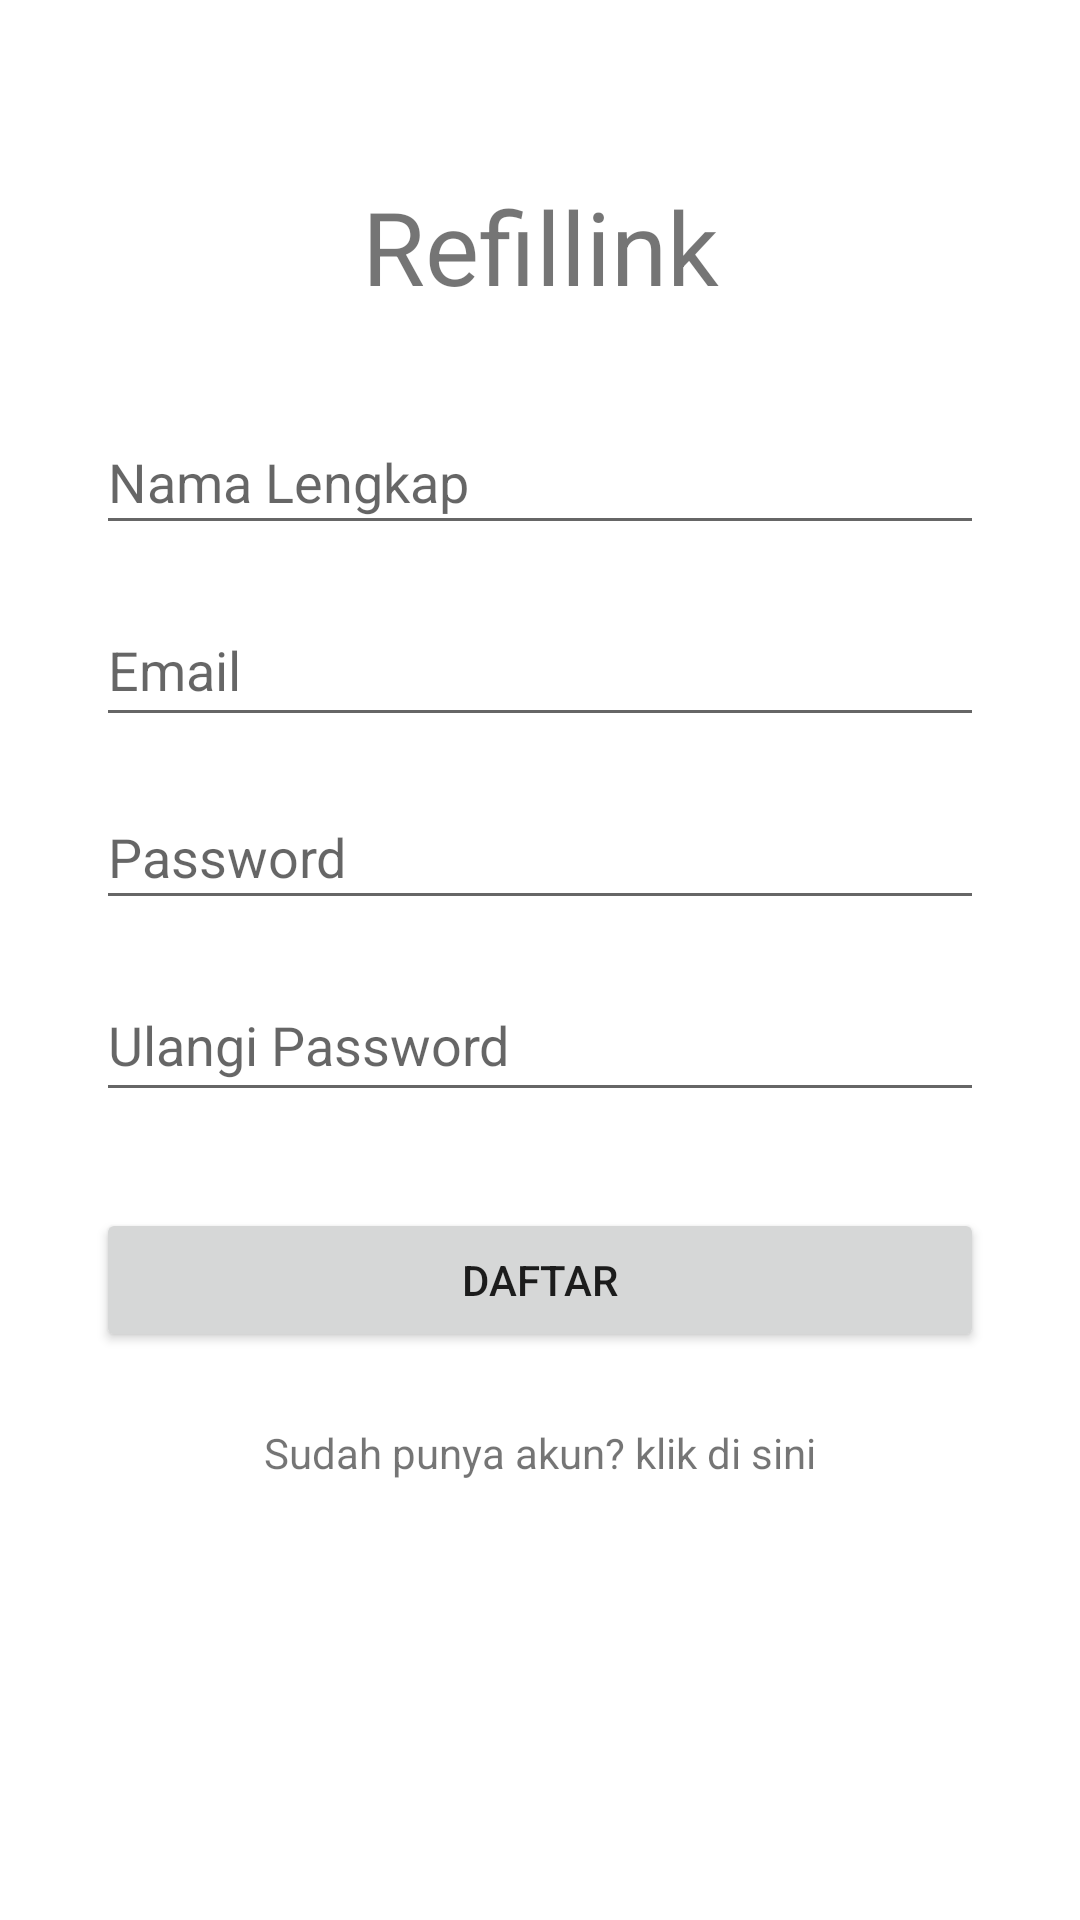

Android layout source for this screen:
<!-- AndroidManifest.xml: application theme Theme.Refillink -->
<!-- res/layout/activity_daftar.xml -->
<?xml version="1.0" encoding="utf-8"?>
<androidx.constraintlayout.widget.ConstraintLayout xmlns:android="http://schemas.android.com/apk/res/android"
    xmlns:app="http://schemas.android.com/apk/res-auto"
    xmlns:tools="http://schemas.android.com/tools"
    android:layout_width="match_parent"
    android:layout_height="match_parent"
    tools:context=".DaftarActivity">

    <TextView
        android:id="@+id/titleTxt"
        android:layout_width="wrap_content"
        android:layout_height="wrap_content"
        android:text="Refillink"
        android:textSize="34sp"
        app:layout_constraintBottom_toBottomOf="parent"
        app:layout_constraintEnd_toEndOf="parent"
        app:layout_constraintStart_toStartOf="parent"
        app:layout_constraintTop_toTopOf="parent"
        app:layout_constraintVertical_bias="0.10" />

    <EditText
        android:id="@+id/fulllNameTxt"
        android:layout_width="0dp"
        android:layout_height="45dp"
        android:layout_marginStart="32dp"
        android:layout_marginTop="32dp"
        android:layout_marginEnd="32dp"
        android:ems="10"
        android:hint="Nama Lengkap"
        android:inputType="textPersonName"
        android:minHeight="48dp"
        app:layout_constraintEnd_toEndOf="parent"
        app:layout_constraintStart_toStartOf="parent"
        app:layout_constraintTop_toBottomOf="@+id/titleTxt"
        tools:ignore="TouchTargetSizeCheck,TouchTargetSizeCheck" />

    <EditText
        android:id="@+id/passwordTxt"
        android:layout_width="0dp"
        android:layout_height="45dp"
        android:layout_marginTop="16dp"
        android:ems="10"
        android:hint="Password"
        android:inputType="textPassword"
        android:minHeight="48dp"
        app:layout_constraintEnd_toEndOf="@+id/emailTxt"
        app:layout_constraintStart_toStartOf="@+id/emailTxt"
        app:layout_constraintTop_toBottomOf="@+id/emailTxt"
        tools:ignore="TouchTargetSizeCheck,SpeakableTextPresentCheck" />

    <Button
        android:id="@+id/daftarBtn"
        android:layout_width="0dp"
        android:layout_height="48dp"
        android:layout_marginTop="32dp"
        android:text="Daftar"
        app:layout_constraintEnd_toEndOf="@+id/password2Txt"
        app:layout_constraintStart_toStartOf="@+id/password2Txt"
        app:layout_constraintTop_toBottomOf="@+id/password2Txt" />

    <EditText
        android:id="@+id/emailTxt"
        android:layout_width="0dp"
        android:layout_height="48dp"
        android:layout_marginTop="16dp"
        android:ems="10"
        android:hint="Email"
        android:inputType="textEmailAddress"
        android:minHeight="48dp"
        app:layout_constraintEnd_toEndOf="@+id/fulllNameTxt"
        app:layout_constraintStart_toStartOf="@+id/fulllNameTxt"
        app:layout_constraintTop_toBottomOf="@+id/fulllNameTxt"
        tools:ignore="TouchTargetSizeCheck" />

    <EditText
        android:id="@+id/password2Txt"
        android:layout_width="0dp"
        android:layout_height="48dp"
        android:layout_marginTop="16dp"
        android:ems="10"
        android:hint="Ulangi Password"
        android:inputType="textPassword"
        android:minHeight="48dp"
        app:layout_constraintEnd_toEndOf="@+id/passwordTxt"
        app:layout_constraintStart_toStartOf="@+id/passwordTxt"
        app:layout_constraintTop_toBottomOf="@+id/passwordTxt"
        tools:ignore="TouchTargetSizeCheck" />

    <TextView
        android:id="@+id/explainTxt"
        android:layout_width="wrap_content"
        android:layout_height="wrap_content"
        android:layout_marginTop="24dp"
        android:text="Sudah punya akun? klik di sini"
        app:layout_constraintEnd_toEndOf="@+id/daftarBtn"
        app:layout_constraintStart_toStartOf="@+id/daftarBtn"
        app:layout_constraintTop_toBottomOf="@+id/daftarBtn" />

</androidx.constraintlayout.widget.ConstraintLayout>
<!-- resources referenced by this layout -->
<resources>
  <style name="Theme.Refillink" parent="Theme.MaterialComponents.DayNight.DarkActionBar">
          
          <item name="colorPrimary">@color/lightblue</item>
          <item name="colorPrimaryVariant">@color/navy</item>
          <item name="colorOnPrimary">@color/white</item>
          
          <item name="colorSecondary">@color/teal_200</item>
          <item name="colorSecondaryVariant">@color/teal_700</item>
          <item name="colorOnSecondary">@color/black</item>
          
          <item name="android:statusBarColor" tools:targetApi="l">?attr/colorPrimaryVariant</item>
          
      </style>
  <color name="lightblue">#37C0FF</color>
  <color name="navy">#1423AC</color>
  <color name="white">#FFFFFFFF</color>
  <color name="teal_200">#FF03DAC5</color>
  <color name="teal_700">#FF018786</color>
  <color name="black">#FF000000</color>
</resources>
